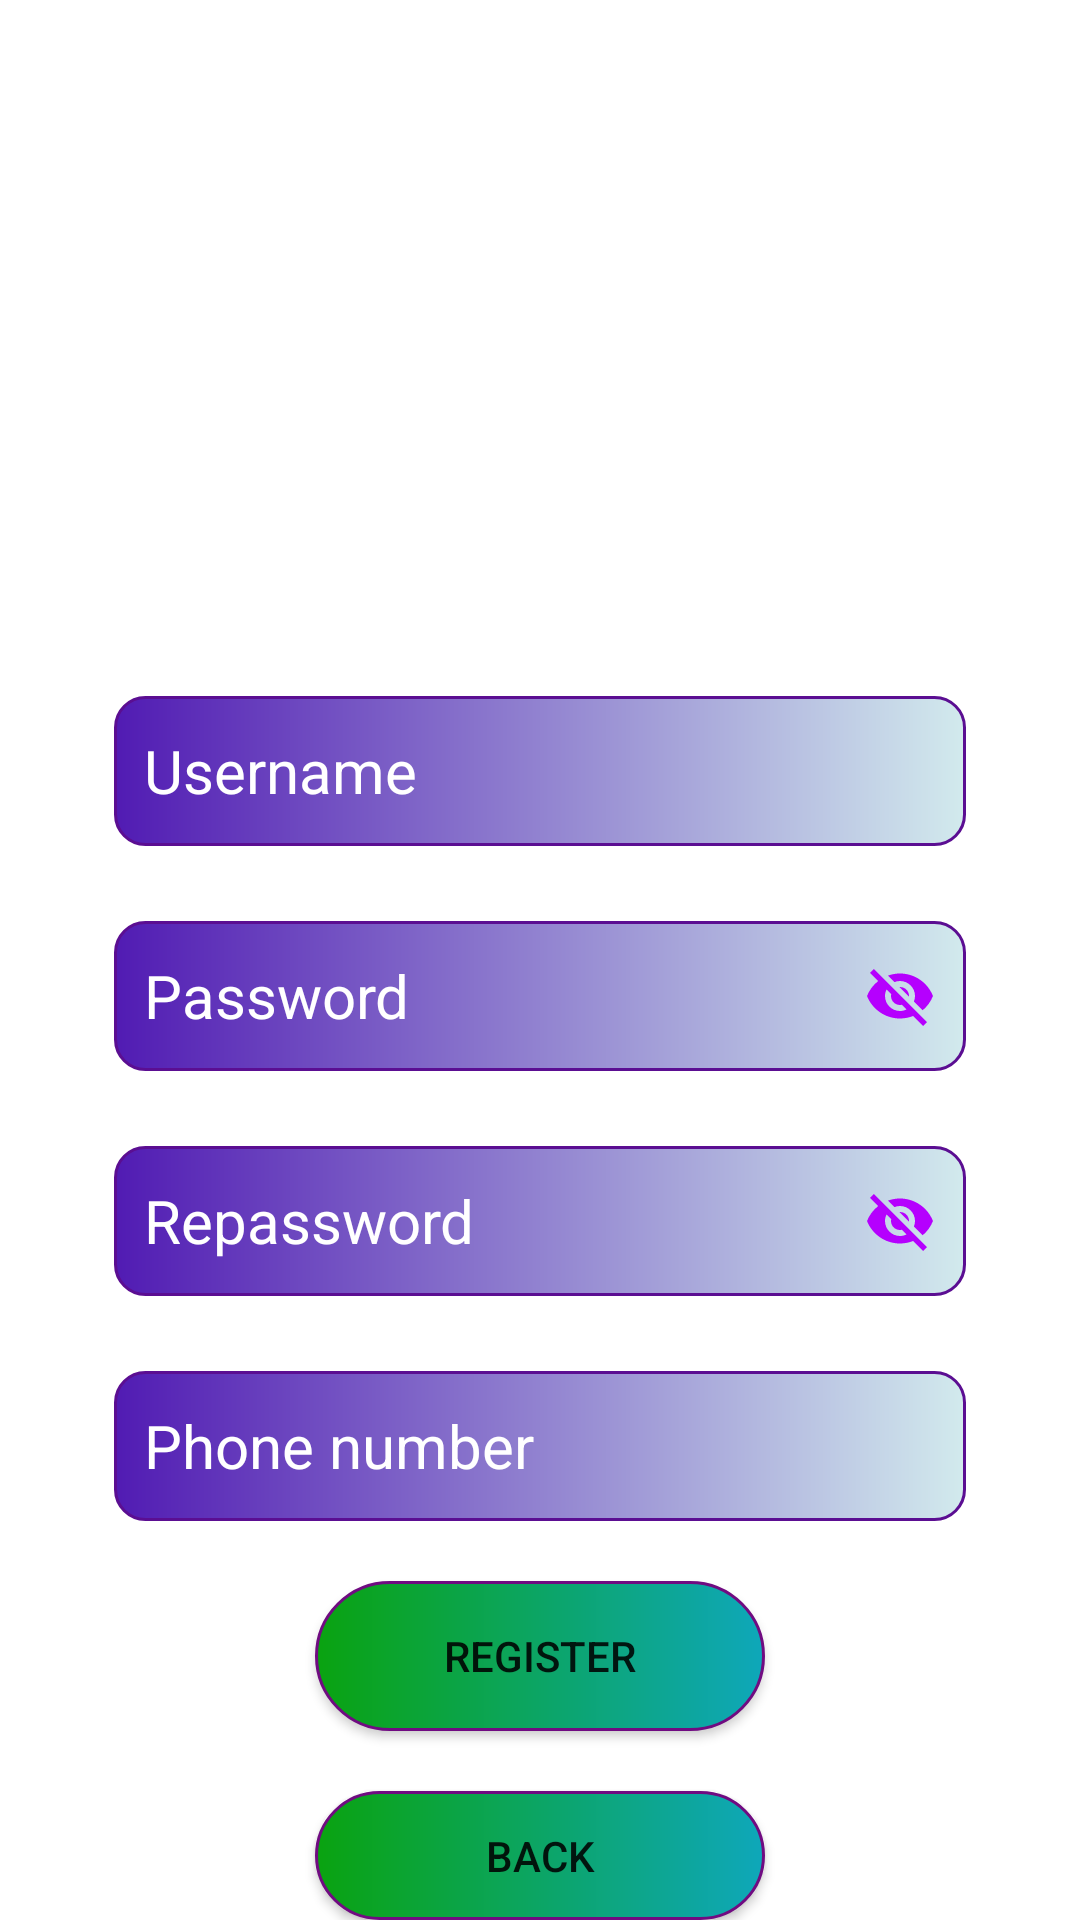

The Android layout XML behind this screen, and the referenced resources:
<!-- AndroidManifest.xml: application theme Theme.GK_Group9 -->
<!-- res/layout/activity_register.xml -->
<?xml version="1.0" encoding="utf-8"?>
<RelativeLayout xmlns:android="http://schemas.android.com/apk/res/android"
    xmlns:app="http://schemas.android.com/apk/res-auto"
    xmlns:tools="http://schemas.android.com/tools"
    android:layout_width="match_parent"
    android:layout_height="match_parent"
    tools:context=".RegisterActivity"
    android:background="@drawable/bkapp">
    <LinearLayout
        android:layout_width="match_parent"
        android:layout_height="wrap_content"
        android:gravity="center"
        android:layout_marginTop="40dp"
        android:orientation="vertical">

        <ImageView
            android:layout_width="167dp"
            android:layout_height="167dp"
            android:src="@drawable/logo"
            />

        <EditText
            android:id="@+id/edtusername"
            android:layout_width="wrap_content"
            android:layout_height="wrap_content"
            android:layout_marginTop="25dp"
            android:background="@drawable/custom_edt"
            android:ems="12"
            android:hint="Username"
            android:paddingLeft="10dp"
            android:textColorHint="@color/white"
            android:textSize="20dp" />

        <EditText
            android:id="@+id/edtpassword"
            android:layout_width="wrap_content"
            android:layout_height="wrap_content"
            android:layout_marginTop="25dp"
            android:background="@drawable/custom_edt"
            android:ems="12"
            android:hint="Password"
            android:paddingLeft="10dp"
            android:textColorHint="@color/white"
            android:textSize="20dp"
            android:drawableRight="@drawable/baseline_visibility_off_24"
            android:inputType="textPassword"
            android:paddingRight="10dp"
            android:longClickable="false"
            />

        <EditText
            android:id="@+id/edtrepass"
            android:layout_width="wrap_content"
            android:layout_height="wrap_content"
            android:layout_marginTop="25dp"
            android:background="@drawable/custom_edt"
            android:ems="12"
            android:hint="Repassword"
            android:paddingLeft="10dp"
            android:textColorHint="@color/white"
            android:textSize="20dp"
            android:drawableRight="@drawable/baseline_visibility_off_24"
            android:inputType="textPassword"
            android:paddingRight="10dp"
            android:longClickable="false"/>
        <EditText
            android:id="@+id/edtphonenumber"
            android:layout_width="wrap_content"
            android:layout_height="wrap_content"
            android:layout_marginTop="25dp"
            android:background="@drawable/custom_edt"
            android:ems="12"
            android:hint="Phone number"
            android:paddingLeft="10dp"
            android:textColorHint="@color/white"
            android:textSize="20dp" />

        <Button
            android:id="@+id/btnregister"
            android:layout_width="150dp"
            android:layout_height="wrap_content"
            android:layout_marginTop="20dp"
            android:background="@drawable/custom_button"
            android:text="Register"
            app:backgroundTint="@null" />

        <Button
            android:id="@+id/btnback"
            android:layout_width="150dp"
            android:layout_height="wrap_content"
            android:layout_marginTop="20dp"
            android:background="@drawable/custom_button"
            android:text="Back"
            app:backgroundTint="@null" />
    </LinearLayout>

</RelativeLayout>
<!-- resources referenced by this layout -->
<resources>
  <!-- drawable baseline_visibility_off_24 (drawable) -->
  <vector android:height="24dp" android:tint="#B500FE"
      android:viewportHeight="24" android:viewportWidth="24"
      android:width="24dp" xmlns:android="http://schemas.android.com/apk/res/android">
      <path android:fillColor="@android:color/white" android:pathData="M12,7c2.76,0 5,2.24 5,5 0,0.65 -0.13,1.26 -0.36,1.83l2.92,2.92c1.51,-1.26 2.7,-2.89 3.43,-4.75 -1.73,-4.39 -6,-7.5 -11,-7.5 -1.4,0 -2.74,0.25 -3.98,0.7l2.16,2.16C10.74,7.13 11.35,7 12,7zM2,4.27l2.28,2.28 0.46,0.46C3.08,8.3 1.78,10.02 1,12c1.73,4.39 6,7.5 11,7.5 1.55,0 3.03,-0.3 4.38,-0.84l0.42,0.42L19.73,22 21,20.73 3.27,3 2,4.27zM7.53,9.8l1.55,1.55c-0.05,0.21 -0.08,0.43 -0.08,0.65 0,1.66 1.34,3 3,3 0.22,0 0.44,-0.03 0.65,-0.08l1.55,1.55c-0.67,0.33 -1.41,0.53 -2.2,0.53 -2.76,0 -5,-2.24 -5,-5 0,-0.79 0.2,-1.53 0.53,-2.2zM11.84,9.02l3.15,3.15 0.02,-0.16c0,-1.66 -1.34,-3 -3,-3l-0.17,0.01z"/>
  </vector>
  <!-- drawable custom_button (drawable) -->
  <?xml version="1.0" encoding="utf-8"?>
  <shape
      android:shape="rectangle"
      xmlns:android="http://schemas.android.com/apk/res/android">
      <size android:width="100dp"
          android:height="50dp"/>
      <gradient android:startColor="#0AA310"
          android:endColor="#0EA7BA"/>
      <corners android:radius="30dp"/>
      <stroke android:color="#700B81"
          android:width="1dp"/>
  
  
  </shape>
  <!-- drawable custom_edt (drawable) -->
  <?xml version="1.0" encoding="utf-8"?>
  <shape
      android:shape="rectangle"
      xmlns:android="http://schemas.android.com/apk/res/android">
      <size android:width="250dp"
          android:height="50dp"/>
      <gradient android:startColor="#511BB3"
          android:endColor="#D2EAED"/>
      <corners android:radius="10dp"/>
      <stroke android:color="#5B0E92"
          android:width="1dp"/>
  </shape>
  <style name="Theme.GK_Group9" parent="Theme.MaterialComponents.DayNight.DarkActionBar">
          
          <item name="colorPrimary">@color/purple_500</item>
          <item name="colorPrimaryVariant">@color/purple_700</item>
          <item name="colorOnPrimary">@color/white</item>
          
          <item name="colorSecondary">@color/teal_200</item>
          <item name="colorSecondaryVariant">@color/teal_700</item>
          <item name="colorOnSecondary">@color/black</item>
          
          <item name="android:statusBarColor">?attr/colorPrimaryVariant</item>
          
      </style>
  <!-- not gathered from this repository: default colours our renderer supplied (Android Studio template values) -->
  <color name="purple_500">#FF6200EE</color>
  <color name="purple_700">#FF3700B3</color>
  <color name="teal_200">#FF03DAC5</color>
  <color name="teal_700">#FF018786</color>
  <color name="black">#FF000000</color>
  <color name="white">#FFFFFFFF</color>
</resources>
